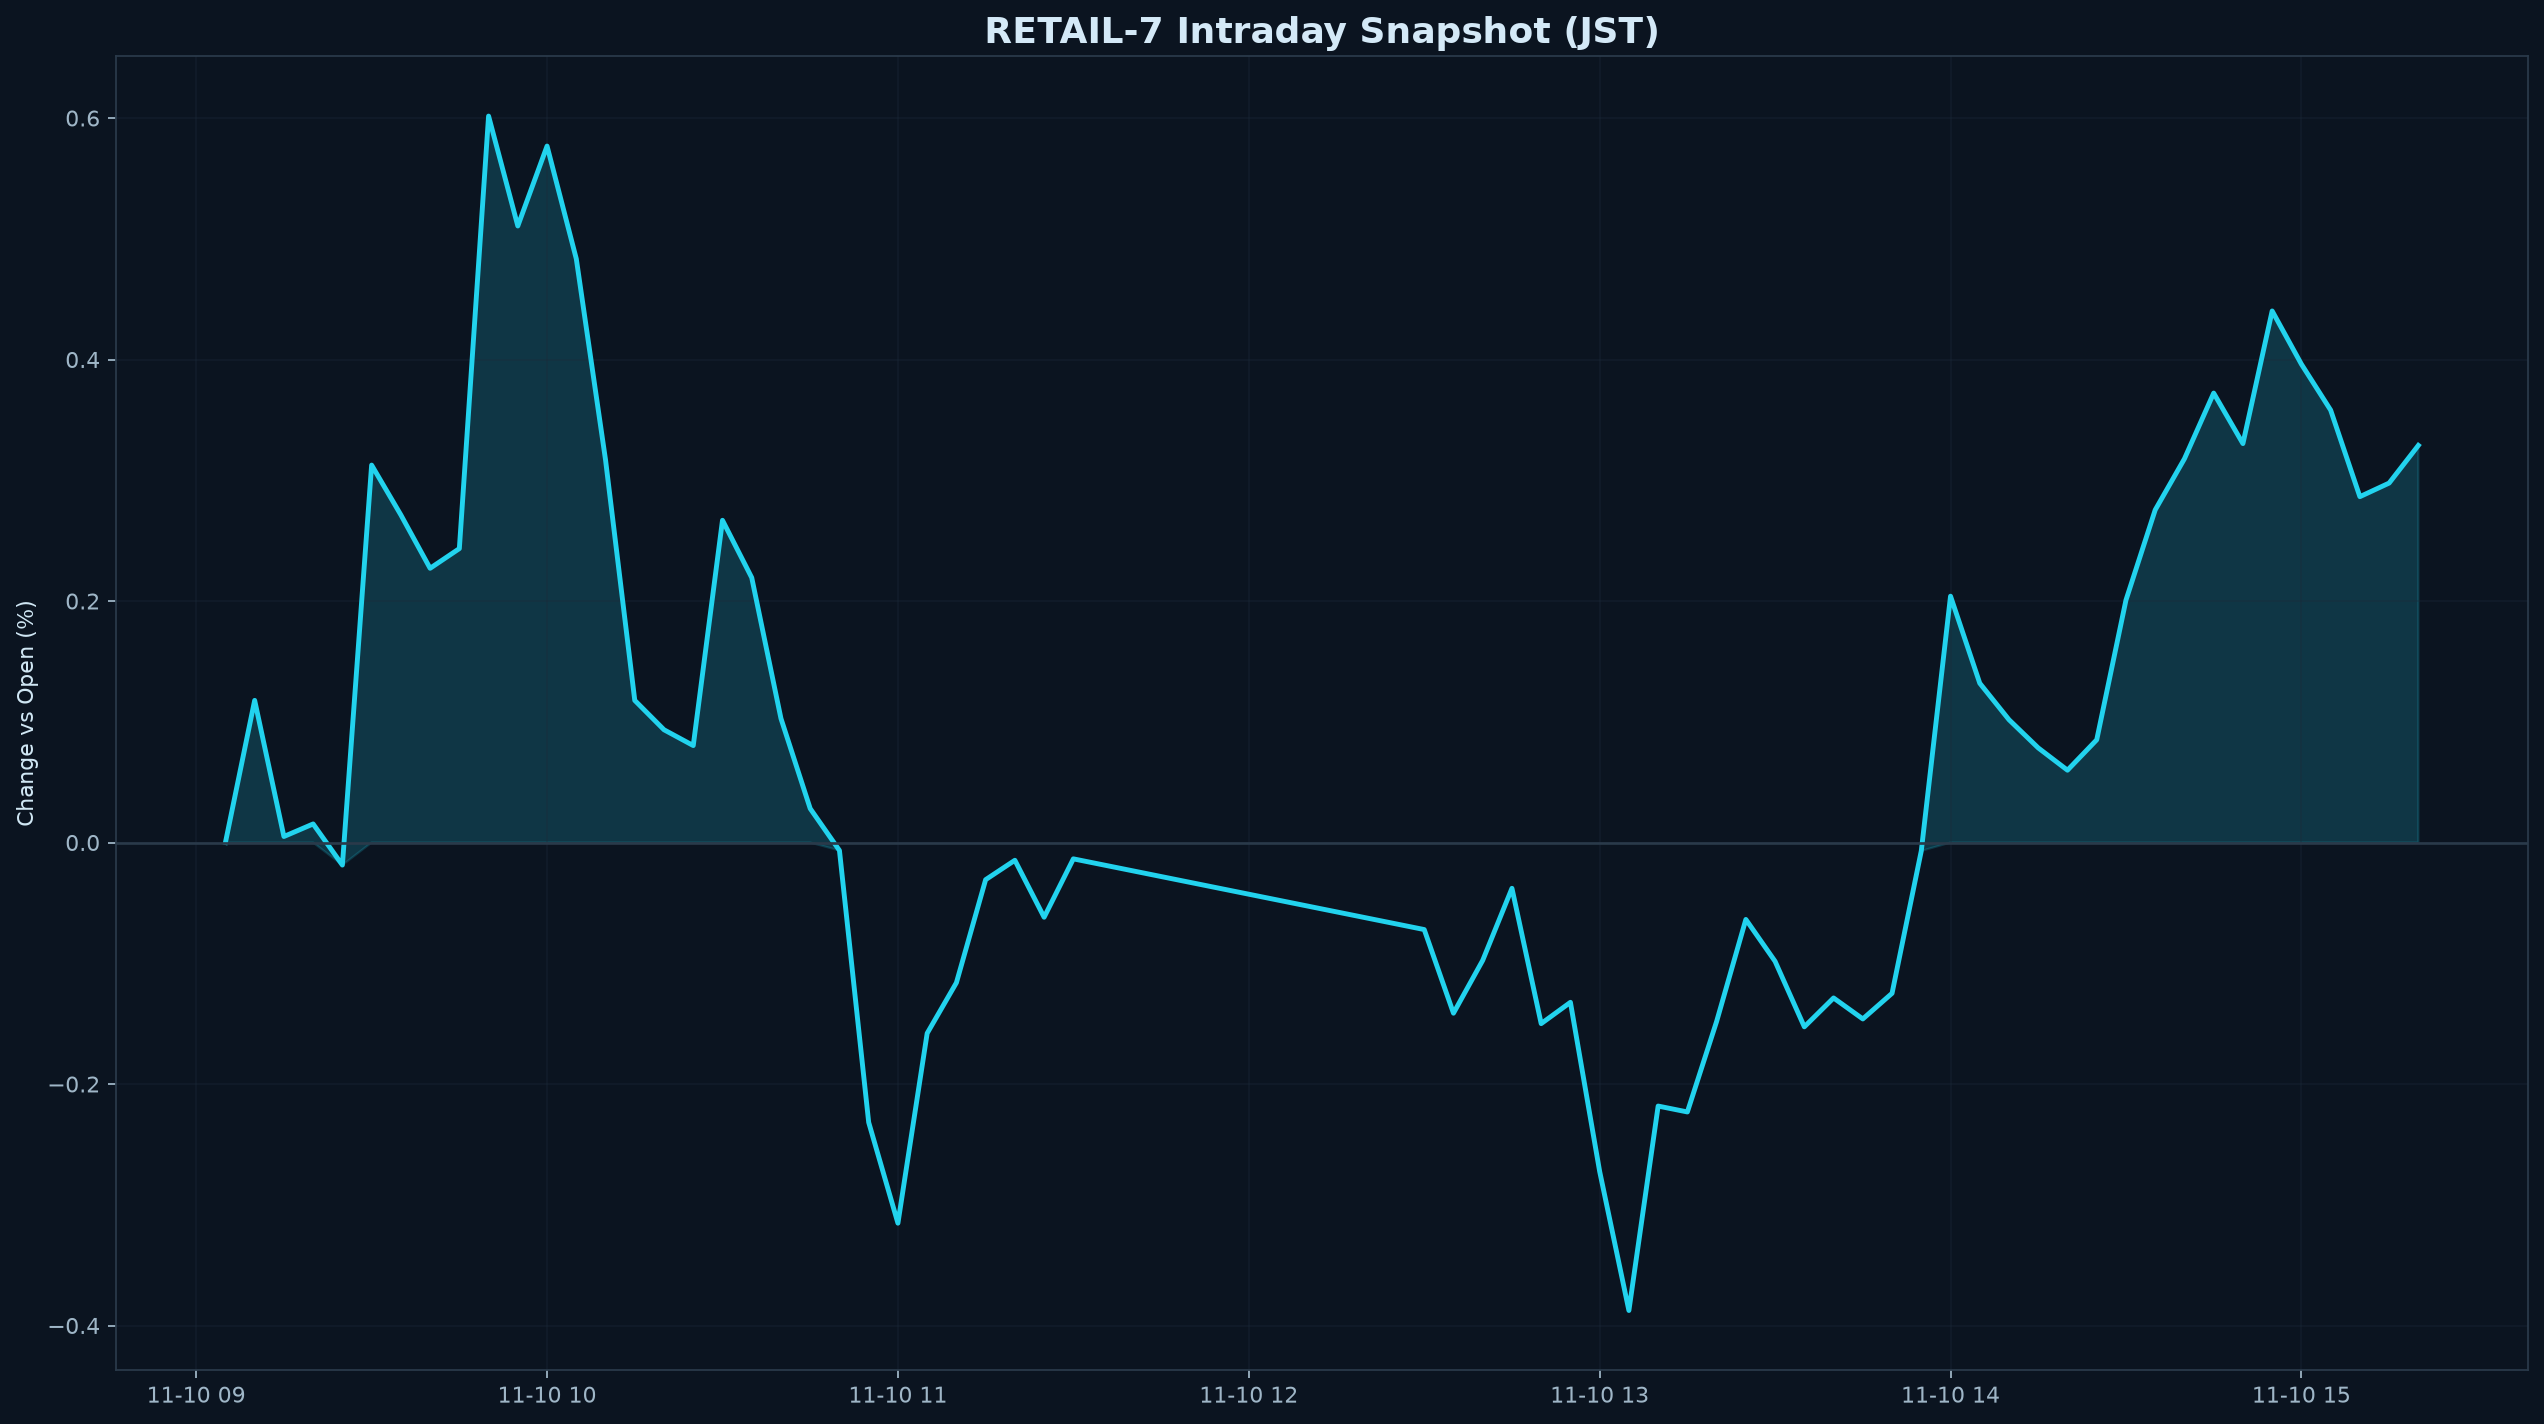

The file beside this chart, header and first rows:
datetime_jst, pct
2026-11-10 09:05:00+09:00, 0.000000
2026-11-10 09:10:00+09:00, 0.1177
2026-11-10 09:15:00+09:00, 0.004976
2026-11-10 09:20:00+09:00, 0.01538
2026-11-10 09:25:00+09:00, -0.01869
2026-11-10 09:30:00+09:00, 0.3126
2026-11-10 09:35:00+09:00, 0.2713
2026-11-10 09:40:00+09:00, 0.2271
2026-11-10 09:45:00+09:00, 0.2434
2026-11-10 09:50:00+09:00, 0.6016
2026-11-10 09:55:00+09:00, 0.5106
2026-11-10 10:00:00+09:00, 0.5768
2026-11-10 10:05:00+09:00, 0.4834
2026-11-10 10:10:00+09:00, 0.3168
2026-11-10 10:15:00+09:00, 0.1177
2026-11-10 10:20:00+09:00, 0.09338
2026-11-10 10:25:00+09:00, 0.0803
2026-11-10 10:30:00+09:00, 0.2668
2026-11-10 10:35:00+09:00, 0.2193
2026-11-10 10:40:00+09:00, 0.1027
2026-11-10 10:45:00+09:00, 0.02811
2026-11-10 10:50:00+09:00, -0.006593
2026-11-10 10:55:00+09:00, -0.2318
2026-11-10 11:00:00+09:00, -0.3153
2026-11-10 11:05:00+09:00, -0.158
2026-11-10 11:10:00+09:00, -0.1161
2026-11-10 11:15:00+09:00, -0.03076
2026-11-10 11:20:00+09:00, -0.0147
2026-11-10 11:25:00+09:00, -0.06188
2026-11-10 11:30:00+09:00, -0.01353
2026-11-10 12:30:00+09:00, -0.07208
2026-11-10 12:35:00+09:00, -0.1414
2026-11-10 12:40:00+09:00, -0.0976
2026-11-10 12:45:00+09:00, -0.03792
2026-11-10 12:50:00+09:00, -0.15
2026-11-10 12:55:00+09:00, -0.1323
2026-11-10 13:00:00+09:00, -0.2724
2026-11-10 13:05:00+09:00, -0.3876
2026-11-10 13:10:00+09:00, -0.2183
2026-11-10 13:15:00+09:00, -0.2231
2026-11-10 13:20:00+09:00, -0.1482
2026-11-10 13:25:00+09:00, -0.0637
2026-11-10 13:30:00+09:00, -0.09841
2026-11-10 13:35:00+09:00, -0.1526
2026-11-10 13:40:00+09:00, -0.1287
2026-11-10 13:45:00+09:00, -0.1461
2026-11-10 13:50:00+09:00, -0.1249
2026-11-10 13:55:00+09:00, -0.006932
2026-11-10 14:00:00+09:00, 0.204
2026-11-10 14:05:00+09:00, 0.1319
2026-11-10 14:10:00+09:00, 0.1017
2026-11-10 14:15:00+09:00, 0.07834
2026-11-10 14:20:00+09:00, 0.05989
2026-11-10 14:25:00+09:00, 0.08507
2026-11-10 14:30:00+09:00, 0.2008
2026-11-10 14:35:00+09:00, 0.2755
2026-11-10 14:40:00+09:00, 0.3178
2026-11-10 14:45:00+09:00, 0.3722
2026-11-10 14:50:00+09:00, 0.3304
2026-11-10 14:55:00+09:00, 0.4402
... 5 more rows
